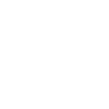
t = 0.00 s
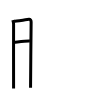
t = 3.00 s
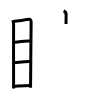
t = 6.00 s
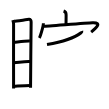
t = 9.00 s
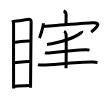
t = 12.00 s
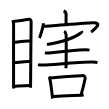
t = 15.00 s

The animated SVG that drew these frames (rendered in a browser with its animation timeline set to each time). Animation: 15 SMIL elements (animate=15); one cycle of 15.00 s.

<svg width="109px" height="109px" viewBox="0 0 px 109px" xmlns="http://www.w3.org/2000/svg" xmlns:xlink="http://www.w3.org/1999/xlink" xml:space="preserve" version="1.1"  baseProfile="full">
<path d="M12.88,20.07c0.29,1.36,0.71,2.4,0.71,4.16c0,1.77-0.1,62.47,0,64.25" style="fill:none;stroke:black;stroke-width:3;opacity:0">
  <animate attributeType="CSS" attributeName="opacity" from="0" to="1" begin="0s" dur="1s" repeatCount="Indefinite" fill="freeze" />
</path>
<path d="M14.07,21.26c1.62-0.02,13.48-1.82,14.96-1.9c1.23-0.07,2.1,0.99,2.1,2.63c0,6.04-0.57,51.89-0.57,65.68" style="fill:none;stroke:black;stroke-width:3;opacity:0">
  <animate attributeType="CSS" attributeName="opacity" from="0" to="1" begin="1s" dur="1s" repeatCount="Indefinite" fill="freeze" />
</path>
<path d="M14.04,42.34c4.48-0.46,12.21-1.52,15.85-1.29" style="fill:none;stroke:black;stroke-width:3;opacity:0">
  <animate attributeType="CSS" attributeName="opacity" from="0" to="1" begin="2s" dur="1s" repeatCount="Indefinite" fill="freeze" />
</path>
<path d="M14.17,62.64c4.3-0.21,10.54-1.46,16.29-1.08" style="fill:none;stroke:black;stroke-width:3;opacity:0">
  <animate attributeType="CSS" attributeName="opacity" from="0" to="1" begin="3s" dur="1s" repeatCount="Indefinite" fill="freeze" />
</path>
<path d="M13.54,86.25c4.41-0.25,11.37-0.9,16.95-0.87" style="fill:none;stroke:black;stroke-width:3;opacity:0">
  <animate attributeType="CSS" attributeName="opacity" from="0" to="1" begin="4s" dur="1s" repeatCount="Indefinite" fill="freeze" />
</path>
<path d="M63.59,11c1.05,0.34,2.52,1.5,2.52,3.71c0,3.11-0.08,6.4-0.08,9.23" style="fill:none;stroke:black;stroke-width:3;opacity:0">
  <animate attributeType="CSS" attributeName="opacity" from="0" to="1" begin="5s" dur="1s" repeatCount="Indefinite" fill="freeze" />
</path>
<path d="M43.4,23.25c0,2.77-2.92,12.9-4.02,14.75" style="fill:none;stroke:black;stroke-width:3;opacity:0">
  <animate attributeType="CSS" attributeName="opacity" from="0" to="1" begin="6s" dur="1s" repeatCount="Indefinite" fill="freeze" />
</path>
<path d="M43.65,26.13c1.21,0.07,42.72-3.14,48.87-3.41c10.73-0.47,2.48,6.28-1.36,9.4" style="fill:none;stroke:black;stroke-width:3;opacity:0">
  <animate attributeType="CSS" attributeName="opacity" from="0" to="1" begin="7s" dur="1s" repeatCount="Indefinite" fill="freeze" />
</path>
<path d="M81.76,31c0.09,0.32-0.17,1.38-0.69,1.78C74,38.25,63.5,41.75,47,44.54" style="fill:none;stroke:black;stroke-width:3;opacity:0">
  <animate attributeType="CSS" attributeName="opacity" from="0" to="1" begin="8s" dur="1s" repeatCount="Indefinite" fill="freeze" />
</path>
<path d="M45,52.52c1.06,0.43,3,0.56,4.06,0.43c9.94-1.2,28.9-3.12,36.74-3.25c1.76-0.03,2.82,0.2,3.7,0.42" style="fill:none;stroke:black;stroke-width:3;opacity:0">
  <animate attributeType="CSS" attributeName="opacity" from="0" to="1" begin="9s" dur="1s" repeatCount="Indefinite" fill="freeze" />
</path>
<path d="M38,64.61c1.37,0.46,3.88,0.51,5.26,0.46c9.71-0.33,38.9-3.45,49.44-2.98c2.28,0.1,3.66,0.22,4.8,0.45" style="fill:none;stroke:black;stroke-width:3;opacity:0">
  <animate attributeType="CSS" attributeName="opacity" from="0" to="1" begin="10s" dur="1s" repeatCount="Indefinite" fill="freeze" />
</path>
<path d="M64.12,31.25c1.09,0.5,1.74,2.25,1.96,3.25c0.22,1,0.14,27.5-0.08,33.75" style="fill:none;stroke:black;stroke-width:3;opacity:0">
  <animate attributeType="CSS" attributeName="opacity" from="0" to="1" begin="11s" dur="1s" repeatCount="Indefinite" fill="freeze" />
</path>
<path d="M48.75,76.85c0.35,0.37,0.7,0.68,0.85,1.15c1.2,3.68,2.14,13.85,2.96,20.47" style="fill:none;stroke:black;stroke-width:3;opacity:0">
  <animate attributeType="CSS" attributeName="opacity" from="0" to="1" begin="12s" dur="1s" repeatCount="Indefinite" fill="freeze" />
</path>
<path d="M49.91,78.11c9.09-1.11,28.53-2.08,32.9-2.6c1.6-0.19,2.56,1.92,2.33,3.04c-0.95,4.64-2.03,9.64-4.06,16.33" style="fill:none;stroke:black;stroke-width:3;opacity:0">
  <animate attributeType="CSS" attributeName="opacity" from="0" to="1" begin="13s" dur="1s" repeatCount="Indefinite" fill="freeze" />
</path>
<path d="M52.91,96.53c6.59-0.53,24.25-0.97,30.77-1.56" style="fill:none;stroke:black;stroke-width:3;opacity:0">
  <animate attributeType="CSS" attributeName="opacity" from="0" to="1" begin="14s" dur="1s" repeatCount="Indefinite" fill="freeze" />
</path>
</svg>
